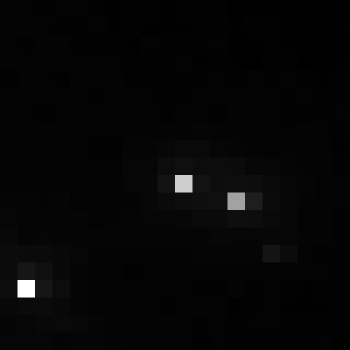

Source data for this figure (header and first rows):
, xmin, ymin, lat, lon, area, perimeter, max_nanowatts, min_nanowatts, moonlight_illumination, clear_sky_confidence, mean_nanowatts
0, 728, 3112, -3.997, -3.997, 1.0, 0.0, 37.14, 0.309, 11.82, 0.0, 1.217
